Run: headless pygame with SDL's dummy video driver; simulated clock (each Clock.tick advances the game by its frame time, no real sleeping); random seed 0; keys injected as events and as key.get_pressed() state; no mouse input.
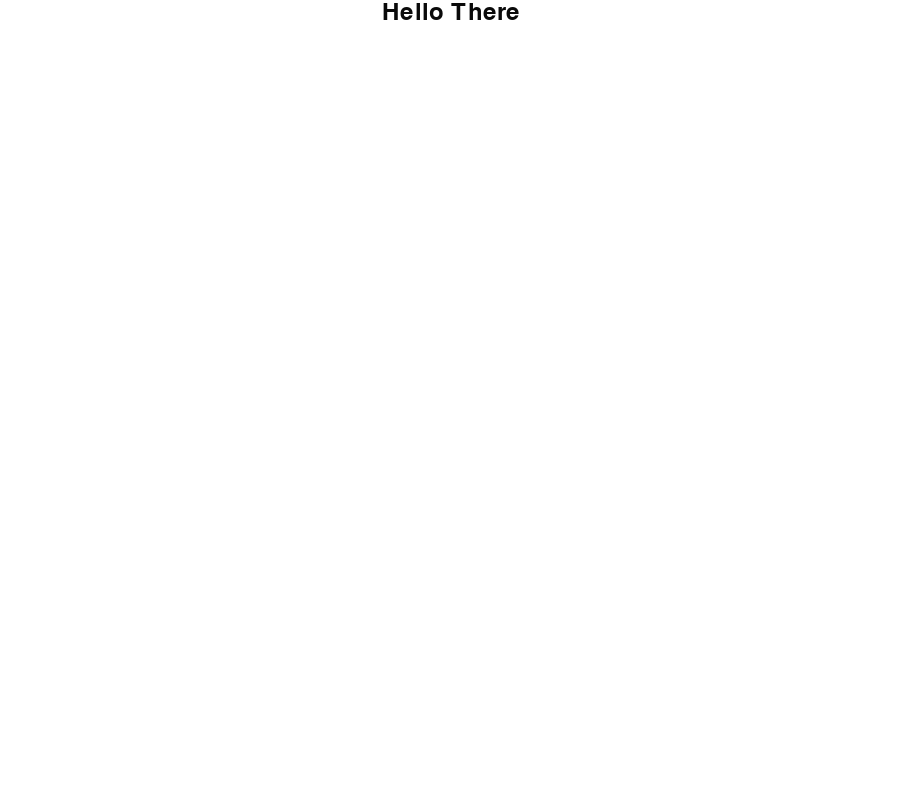
Frame 1 of 4 · flips 1–60 · no input
Frame 2 of 4 · flips 61–180 · tapped SPACE, RETURN · held RIGHT (→), D · screen unchanged from frame 1, image omitted
Frame 3 of 4 · flips 181–300 · held DOWN (↓), S · screen unchanged from frame 2, image omitted
Frame 4 of 4 · flips 301–420 · held LEFT (←), A, UP (↑), W · screen unchanged from frame 3, image omitted

The pygame program that drew these frames:

'''
Created on Dec 22, 2013

@author: alxcoh
'''

import pygame, sys
#from pygame import *
from pygame.locals import *

def main():
    # Initialise screen
    pygame.init()
    screen = pygame.display.set_mode((900, 800))
    pygame.display.set_caption('Basic Pygame program')

    # Fill background
    background = pygame.Surface(screen.get_size())
    background = background.convert()
    background.fill((255, 255, 255))

    # Display some text
    font = pygame.font.Font(None, 36)
    text = font.render("Hello There", 1, (10, 10, 10))
    textpos = text.get_rect()
    textpos.centerx = background.get_rect().centerx
    background.blit(text, textpos)

    # Blit everything to the screen
    screen.blit(background, (0, 0))
    pygame.display.flip()

    
    while 1: # Event loop
        for event in pygame.event.get():
            if event.type == QUIT:
                return

        screen.blit(background, (0, 0))
        pygame.display.flip()


main()
